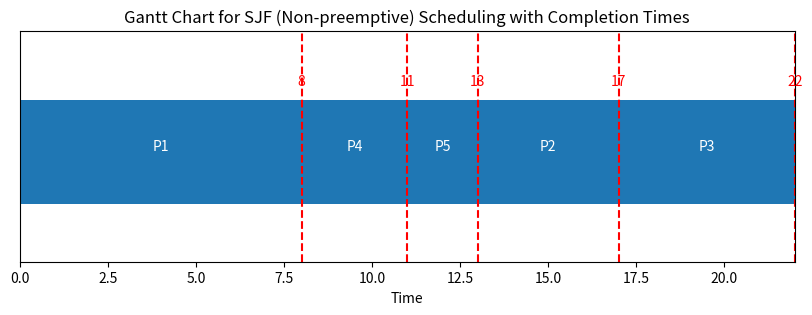

Source code (Python): (Note: this script raises an exception after producing the figure.)
import matplotlib.pyplot as plt

"""
This program simulates the Shortest Job First (SJF) scheduling algorithm in a non-preemptive manner. 
It includes a predefined set of processes to run the initial simulation. After the initial simulation, 
the user can interactively input new sets of processes, specifying each process's arrival and burst time. 
The program calculates completion, waiting, and turnaround times for each process and displays a Gantt chart 
illustrating the scheduling sequence. Key features include:
1. Displaying the process list in a table format before scheduling.
2. Simulating SJF scheduling by selecting the process with the shortest burst time from the available processes.
3. Printing the cumulative Gantt chart in stages as each process completes.
4. Calculating and displaying average waiting and turnaround times.
5. Allowing for interactive input of custom process data for multiple simulations.
"""

# Function to display process list in a table format
def display_process_list(process_list):
    print(f"{'Process ID':<10}{'Arrival Time':<15}{'Burst Time':<15}")
    print("="*40)
    for process in process_list:
        print(f"{process[2]:<10}{process[1]:<15}{process[0]:<15}")

# Function to plot the Gantt chart
def plot_gantt_chart(process_timeline, total_time):
    fig, ax = plt.subplots(figsize=(10, 3))
    
    for process_id, start, duration in process_timeline:
        ax.broken_barh([(start, duration)], (10, 9), facecolors=('tab:blue'))
        ax.text(start + duration / 2, 15, process_id, ha='center', va='center', color='white')
        
        # Add a vertical line at the completion time
        completion_time = start + duration
        ax.axvline(completion_time, color='red', linestyle='--')
        ax.text(completion_time, 20, f'{completion_time}', ha='center', va='bottom', color='red')

    ax.set_ylim(5, 25)
    ax.set_xlim(0, total_time)
    ax.set_xlabel("Time")
    ax.set_yticks([])
    ax.set_title("Gantt Chart for SJF (Non-preemptive) Scheduling with Completion Times")

    plt.show()

# Function to display calculations for each process
def display_calculations(completed, total_waiting_time, total_turn_around_time):
    print("\nProcess Calculations:")
    for process_id, details in completed.items():
        print(f"Process {process_id}: Completion Time = {details[0]}, Turn Around Time = {details[1]}, Waiting Time = {details[2]}")

    print("\nAverage Waiting Time:", total_waiting_time / len(completed))
    print("Average Turn Around Time:", total_turn_around_time / len(completed))
    print()  # Add a newline for readability

# SJF Scheduling Algorithm (Non-preemptive)
# Process: [burst_time, arrival_time, process_id]
def sjf(process_list):
    time = 0
    gantt = []
    completed = {}
    process_timeline = []

    total_waiting_time = 0
    total_turn_around_time = 0

    while process_list:
        available = [process for process in process_list if process[1] <= time]

        # No process available
        if not available:
            time += 1
            gantt.append("Idle")
            continue
        else:
            # Sort available processes by burst time (SJF)
            available.sort()
            process = available[0]
            
            # Service the selected process
            burst_time = process[0]
            process_id = process[2]
            arrival_time = process[1]
            
            process_start_time = time
            time += burst_time
            gantt.append(process_id)
            
            completion_time = time
            turn_around_time = completion_time - arrival_time
            waiting_time = turn_around_time - burst_time
            process_list.remove(process)
            
            completed[process_id] = [completion_time, turn_around_time, waiting_time]
            
            # Add to timeline for plotting
            process_timeline.append((process_id, process_start_time, burst_time))

            total_waiting_time += waiting_time
            total_turn_around_time += turn_around_time

    return completed, total_waiting_time, total_turn_around_time, process_timeline, time

# Function to take user input and run the SJF algorithm
def user_input_sjf():
    process_list = []
    num_processes = int(input("Enter the number of processes: "))
    for i in range(num_processes):
        arrival_time = int(input(f"Enter arrival time for Process {i + 1}: "))
        burst_time = int(input(f"Enter burst time for Process {i + 1}: "))
        process_id = f"P{i + 1}"  # Automatically assign process ID as "P1", "P2", etc.
        process_list.append([burst_time, arrival_time, process_id])
    
    # Display the process list entered by the user
    print("\nUser-defined Process List:")
    display_process_list(process_list)
    print()
    
    return process_list

# Main function to control the flow of SJF simulation
def main():
    initial_process_list = [[8, 0, "P1"], [4, 3, "P2"], [5, 4, "P3"], [3, 6, "P4"], [2, 10, "P5"]]
    print("Running initial SJF simulation with predefined processes:")
    
    # Display process list and wait for user confirmation
    display_process_list(initial_process_list)
    input("Press Enter to continue to calculations...")

    # Run SJF scheduling
    completed, total_waiting_time, total_turn_around_time, process_timeline, total_time = sjf(initial_process_list)

    # Display calculations and wait for user confirmation
    display_calculations(completed, total_waiting_time, total_turn_around_time)
    input("Press Enter to continue to the Gantt chart...")

    # Plot the Gantt chart
    plot_gantt_chart(process_timeline, total_time)
    
    # Ask user if they want to simulate a new process set
    while input("Press Enter to simulate a new set of processes or type 'exit' to quit: ").strip().lower() != 'exit':
        # Get new process list from user input
        process_list = user_input_sjf()

        # Display process list and wait for user confirmation
        input("Press Enter to continue to calculations...")

        # Run SJF scheduling
        completed, total_waiting_time, total_turn_around_time, process_timeline, total_time = sjf(process_list)

        # Display calculations and wait for user confirmation
        display_calculations(completed, total_waiting_time, total_turn_around_time)
        input("Press Enter to continue to the Gantt chart...")

        # Plot the Gantt chart
        plot_gantt_chart(process_timeline, total_time)

if __name__ == '__main__':
    main()
